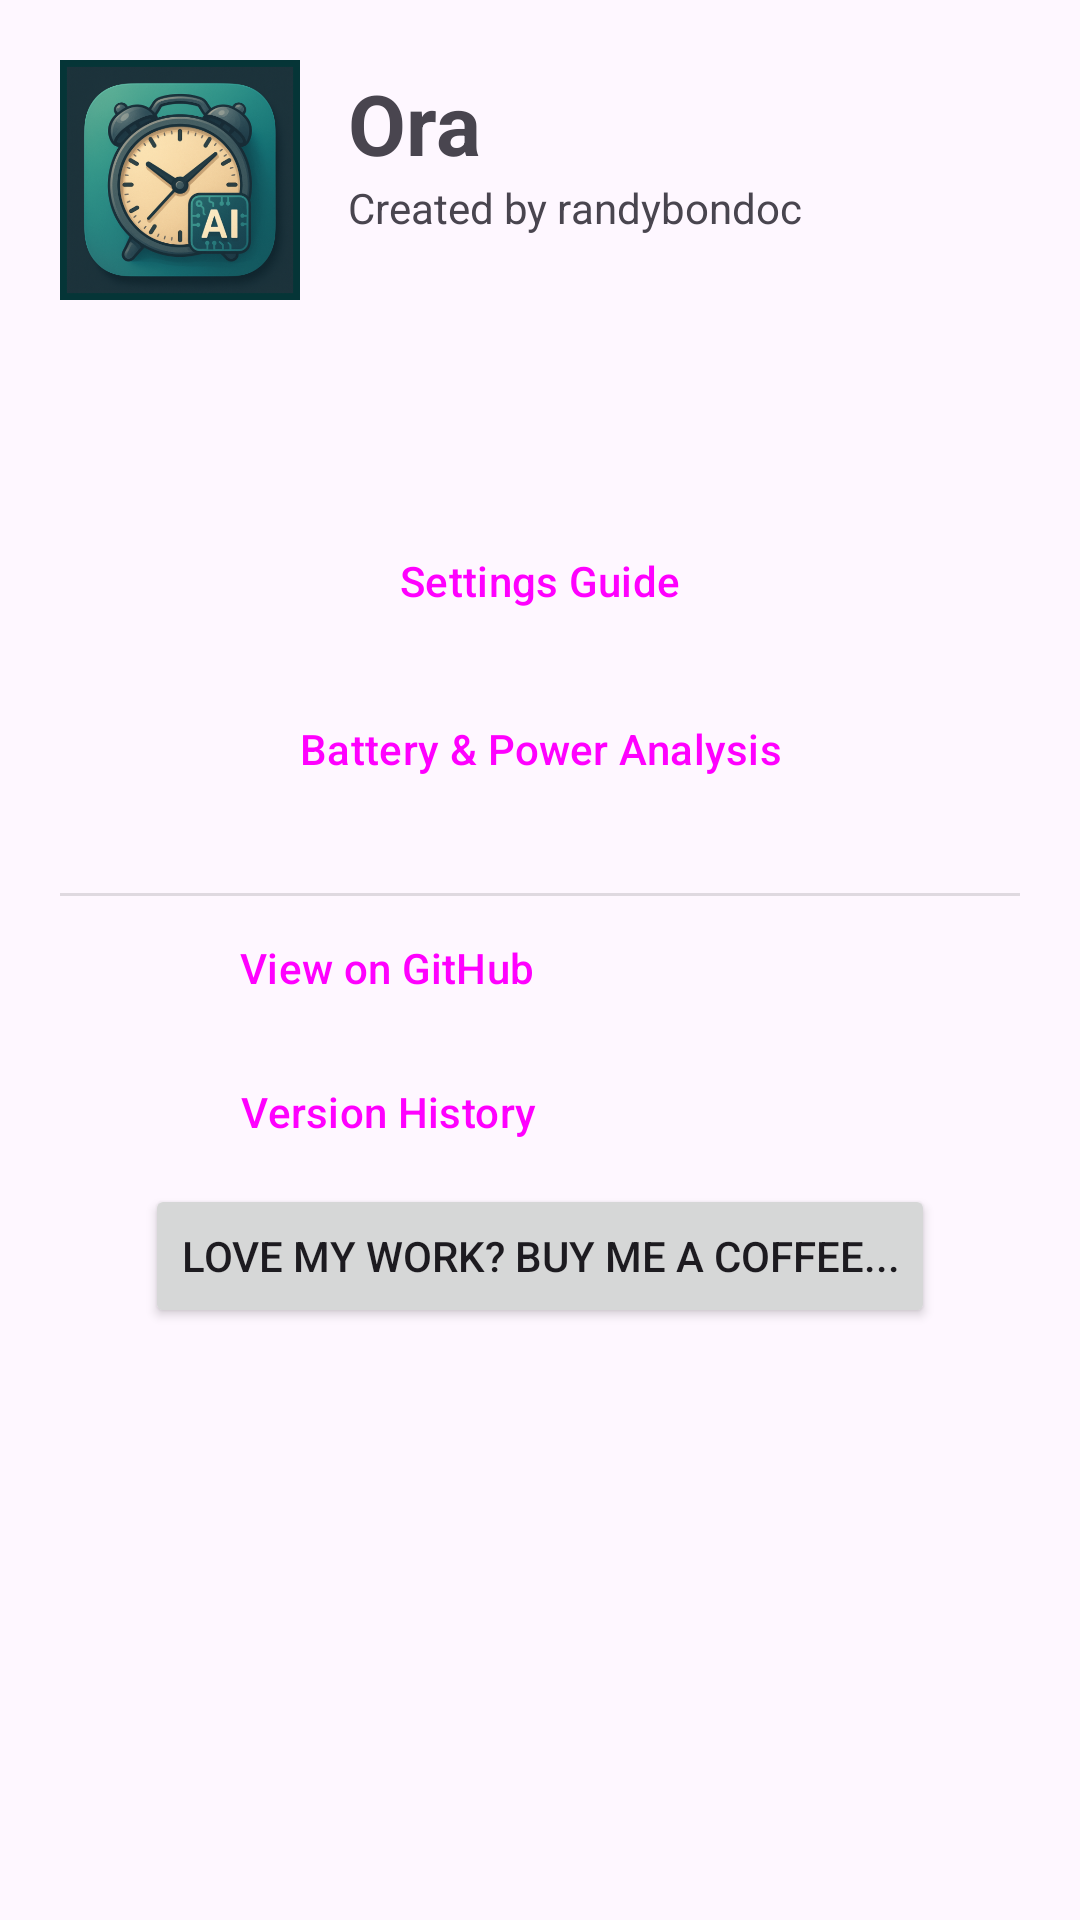

Android layout source for this screen:
<!-- AndroidManifest.xml: application theme Theme.Ora -->
<!-- res/layout/activity_about.xml -->
<?xml version="1.0" encoding="utf-8"?>
<ScrollView xmlns:android="http://schemas.android.com/apk/res/android"
    xmlns:app="http://schemas.android.com/apk/res-auto"
    xmlns:tools="http://schemas.android.com/tools"
    android:layout_width="match_parent"
    android:layout_height="match_parent"
    tools:context=".AboutActivity">

    <androidx.constraintlayout.widget.ConstraintLayout
        android:layout_width="match_parent"
        android:layout_height="wrap_content"
        android:padding="20dp">

        <ImageView
            android:id="@+id/appIconImageView"
            android:layout_width="80dp"
            android:layout_height="80dp"
            android:src="@drawable/ic_launcher_playstore"
            app:layout_constraintStart_toStartOf="parent"
            app:layout_constraintTop_toTopOf="parent" />

        <TextView
            android:id="@+id/appNameTextView"
            android:layout_width="0dp"
            android:layout_height="wrap_content"
            android:layout_marginStart="16dp"
            android:text="@string/app_name"
            android:textSize="28sp"
            android:textStyle="bold"
            app:layout_constraintBottom_toTopOf="@id/creatorTextView"
            app:layout_constraintEnd_toEndOf="parent"
            app:layout_constraintStart_toEndOf="@id/appIconImageView"
            app:layout_constraintTop_toTopOf="@id/appIconImageView"
            app:layout_constraintVertical_chainStyle="packed"/>

        <TextView
            android:id="@+id/creatorTextView"
            android:layout_width="0dp"
            android:layout_height="wrap_content"
            android:text="Created by randybondoc"
            app:layout_constraintTop_toBottomOf="@id/appNameTextView"
            app:layout_constraintStart_toStartOf="@id/appNameTextView"
            app:layout_constraintBottom_toTopOf="@id/versionTextView"/>

        <TextView
            android:id="@+id/versionTextView"
            android:layout_width="0dp"
            android:layout_height="wrap_content"
            tools:text="Version 1.6"
            app:layout_constraintBottom_toBottomOf="@id/appIconImageView"
            app:layout_constraintStart_toStartOf="@id/appNameTextView"
            app:layout_constraintTop_toBottomOf="@id/creatorTextView" />

        <TextView
            android:id="@+id/aboutAppTextView"
            android:layout_width="0dp"
            android:layout_height="wrap_content"
            android:layout_marginTop="24dp"
            android:lineSpacingMultiplier="1.2"
            android:textColor="?android:attr/textColorPrimary"
            android:textSize="16sp"
            app:layout_constraintEnd_toEndOf="parent"
            app:layout_constraintStart_toStartOf="parent"
            app:layout_constraintTop_toBottomOf="@id/appIconImageView" />

        <Button
            android:id="@+id/settingsGuideButton"
            style="@style/Widget.Material3.Button.OutlinedButton"
            android:layout_width="0dp"
            android:layout_height="wrap_content"
            android:layout_marginTop="24dp"
            android:text="Settings Guide"
            app:layout_constraintEnd_toEndOf="parent"
            app:layout_constraintStart_toStartOf="parent"
            app:layout_constraintTop_toBottomOf="@id/aboutAppTextView" />

        <Button
            android:id="@+id/batteryButton"
            style="@style/Widget.Material3.Button.OutlinedButton"
            android:layout_width="0dp"
            android:layout_height="wrap_content"
            android:layout_marginTop="8dp"
            android:text="Battery &amp; Power Analysis"
            app:layout_constraintEnd_toEndOf="parent"
            app:layout_constraintStart_toStartOf="parent"
            app:layout_constraintTop_toBottomOf="@id/settingsGuideButton" />

        <View
            android:id="@+id/divider"
            android:layout_width="0dp"
            android:layout_height="1dp"
            android:layout_marginTop="24dp"
            android:background="?android:attr/listDivider"
            app:layout_constraintEnd_toEndOf="parent"
            app:layout_constraintStart_toStartOf="parent"
            app:layout_constraintTop_toBottomOf="@id/batteryButton" />

        <ImageView
            android:id="@+id/githubLogo"
            android:layout_width="48dp"
            android:layout_height="48dp"
            android:layout_marginTop="24dp"
            android:src="@drawable/github_logo"
            app:layout_constraintStart_toStartOf="parent"
            app:layout_constraintTop_toBottomOf="@id/divider"/>

        <LinearLayout
            android:layout_width="wrap_content"
            android:layout_height="wrap_content"
            android:orientation="vertical"
            android:gravity="center_vertical"
            app:layout_constraintStart_toEndOf="@id/githubLogo"
            app:layout_constraintTop_toTopOf="@id/githubLogo"
            app:layout_constraintBottom_toBottomOf="@id/githubLogo">

            <Button
                android:id="@+id/githubRepoButton"
                style="@style/Widget.Material3.Button.TextButton"
                android:layout_width="wrap_content"
                android:layout_height="wrap_content"
                android:text="View on GitHub"
                android:paddingTop="0dp"
                android:paddingBottom="0dp"/>

            <Button
                android:id="@+id/githubReleasesButton"
                style="@style/Widget.Material3.Button.TextButton"
                android:layout_width="wrap_content"
                android:layout_height="wrap_content"
                android:text="Version History"
                android:paddingTop="0dp"
                android:paddingBottom="0dp"/>

        </LinearLayout>


        <Button
            android:id="@+id/coffeeButton"
            android:layout_width="wrap_content"
            android:layout_height="wrap_content"
            android:layout_marginTop="24dp"
            android:text="Love my work? Buy me a coffee..."
            app:layout_constraintEnd_toEndOf="parent"
            app:layout_constraintStart_toStartOf="parent"
            app:layout_constraintTop_toBottomOf="@id/githubLogo" />

    </androidx.constraintlayout.widget.ConstraintLayout>
</ScrollView>
<!-- resources referenced by this layout -->
<resources>
  <!-- drawable ic_launcher_playstore: png bitmap (drawable, 353811 bytes) -->
  <string name="app_name">Ora</string>
  <style name="Theme.Ora" parent="Base.Theme.Ora" />
  <style name="Base.Theme.Ora" parent="Theme.Material3.DayNight.NoActionBar">
          
          
      </style>
</resources>
